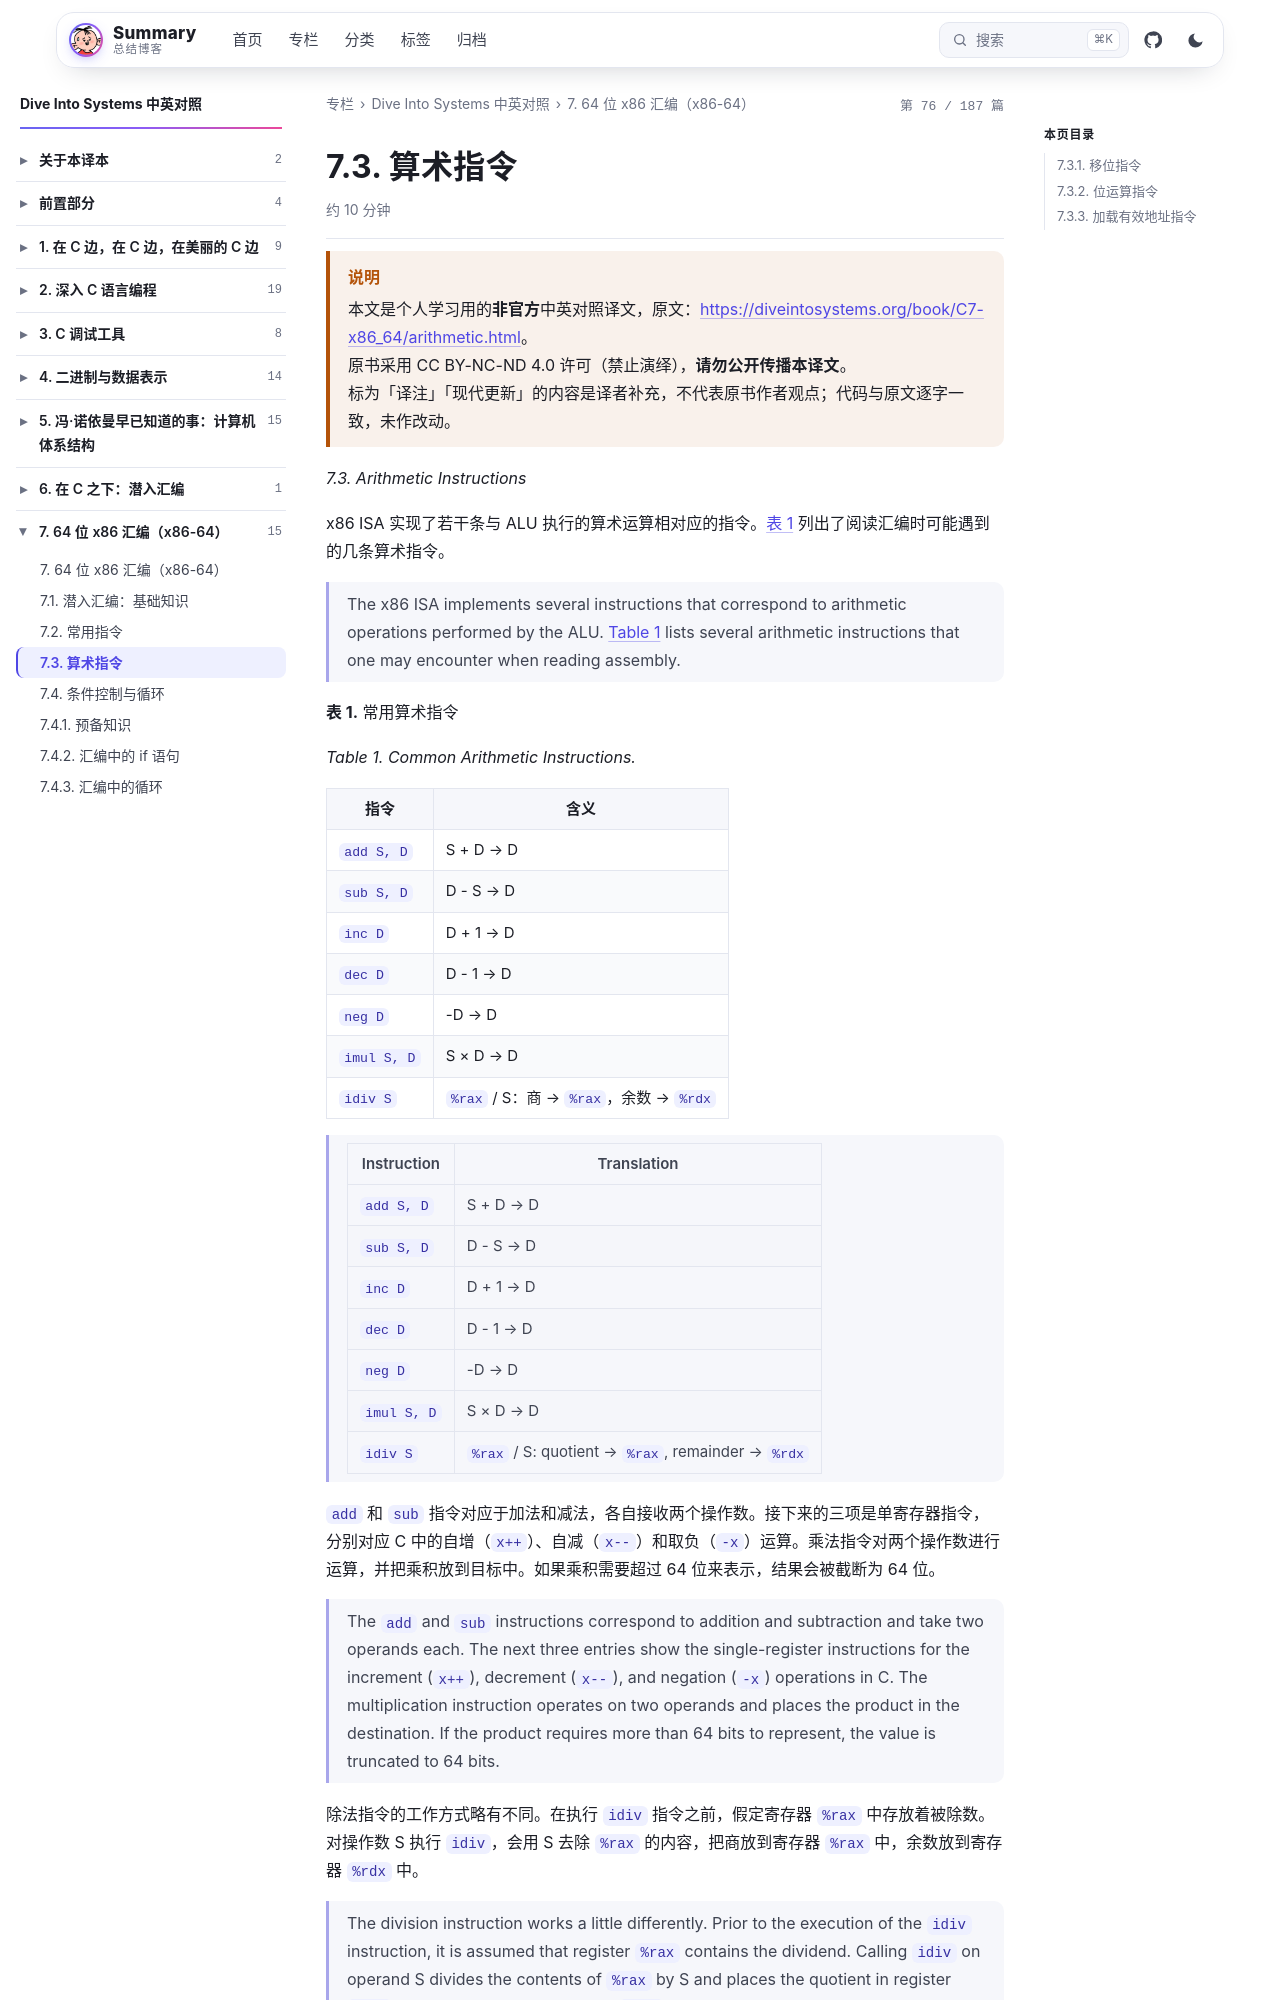

repository: wenPKtalk/wenpktalk.github.io · page: dive-into-systems/C7-x86_64/7.3-arithmetic.html · generator: jekyll

---
title: "7.3. 算术指令"
original: https://diveintosystems.org/book/C7-x86_64/arithmetic.html
credit: "Dive Into Systems (Suzanne J. Matthews, Tia Newhall, Kevin C. Webb)"
license: "CC BY-NC-ND 4.0 — 原书版权归作者所有"
book: dive-into-systems
chapter: C7-x86_64
order: 4
disableNunjucks: true
---

> [!WARNING] 说明
> 本文是个人学习用的**非官方**中英对照译文，原文：<https://diveintosystems.org/book/C7-x86_64/arithmetic.html>。
> 原书采用 CC BY-NC-ND 4.0 许可（禁止演绎），**请勿公开传播本译文**。
> 标为「译注」「现代更新」的内容是译者补充，不代表原书作者观点；代码与原文逐字一致，未作改动。


*7.3. Arithmetic Instructions*

x86 ISA 实现了若干条与 ALU 执行的算术运算相对应的指令。[表 1](7.3-arithmetic.html) 列出了阅读汇编时可能遇到的几条算术指令。

> The x86 ISA implements several instructions that correspond to arithmetic operations performed by the ALU. [Table 1](7.3-arithmetic.html) lists several arithmetic instructions that one may encounter when reading assembly.

**表 1.** 常用算术指令

*Table 1. Common Arithmetic Instructions.*

| 指令 | 含义 |
|-------------|---------------------------------------------------|
| `add S, D` | S + D → D |
| `sub S, D` | D - S → D |
| `inc D` | D + 1 → D |
| `dec D` | D - 1 → D |
| `neg D` | -D → D |
| `imul S, D` | S × D → D |
| `idiv S` | `%rax` / S：商 → `%rax`，余数 → `%rdx` |

> | Instruction | Translation                                       |
> |-------------|---------------------------------------------------|
> | `add S, D`  | S + D → D                                         |
> | `sub S, D`  | D - S → D                                         |
> | `inc D`     | D + 1 → D                                         |
> | `dec D`     | D - 1 → D                                         |
> | `neg D`     | -D → D                                            |
> | `imul S, D` | S × D → D                                         |
> | `idiv S`    | `%rax` / S: quotient → `%rax`, remainder → `%rdx` |

`add` 和 `sub` 指令对应于加法和减法，各自接收两个操作数。接下来的三项是单寄存器指令，分别对应 C 中的自增（`x++`）、自减（`x--`）和取负（`-x`）运算。乘法指令对两个操作数进行运算，并把乘积放到目标中。如果乘积需要超过 64 位来表示，结果会被截断为 64 位。

> The `add` and `sub` instructions correspond to addition and subtraction and take two operands each. The next three entries show the single-register instructions for the increment (`x++`), decrement (`x--`), and negation (`-x`) operations in C. The multiplication instruction operates on two operands and places the product in the destination. If the product requires more than 64 bits to represent, the value is truncated to 64 bits.

除法指令的工作方式略有不同。在执行 `idiv` 指令之前，假定寄存器 `%rax` 中存放着被除数。对操作数 S 执行 `idiv`，会用 S 去除 `%rax` 的内容，把商放到寄存器 `%rax` 中，余数放到寄存器 `%rdx` 中。
